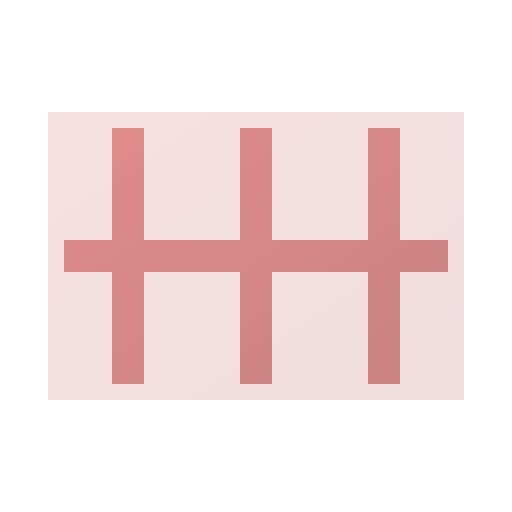
t = 0.00 s
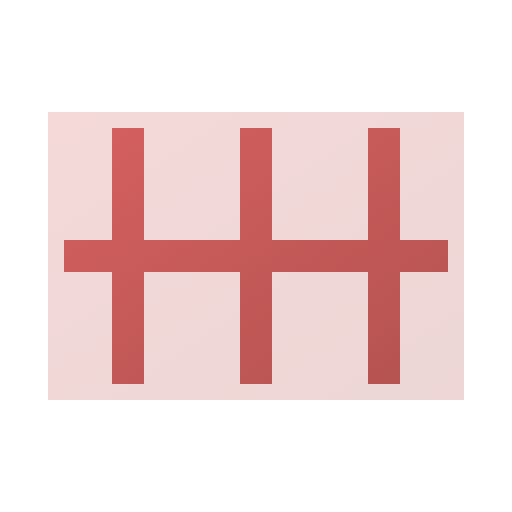
t = 0.50 s
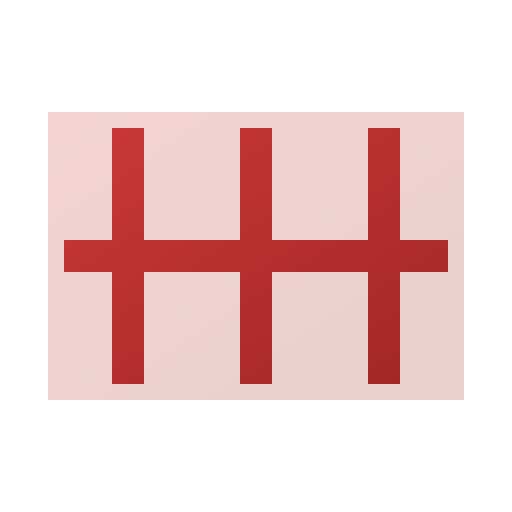
t = 1.00 s
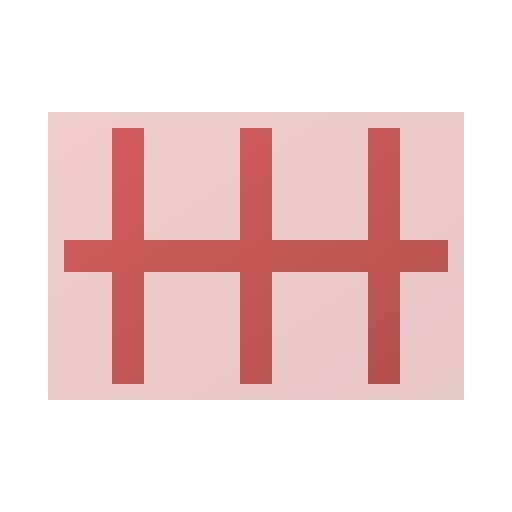
t = 1.50 s
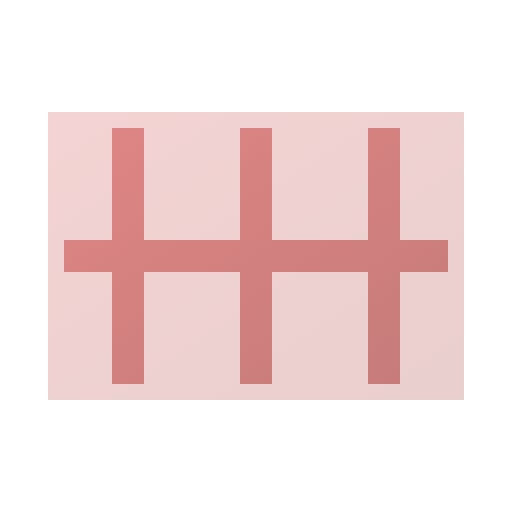
t = 2.00 s
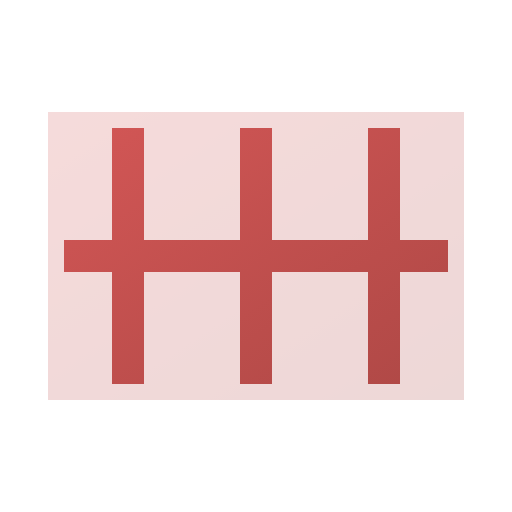
t = 2.63 s

The animated SVG that drew these frames (rendered in a browser with its animation timeline set to each time). Animation: 2 SMIL elements (animate=2); one cycle of 3.00 s, repeats indefinitely.

<svg viewBox="0 0 24 24" width="24" height="24" fill="none" xmlns="http://www.w3.org/2000/svg">
  <defs>
    <linearGradient id="npm-anim-gradient" x1="0%" y1="0%" x2="100%" y2="100%">
      <stop offset="0%" style="stop-color:#cb3837;stop-opacity:1" />
      <stop offset="100%" style="stop-color:#a02724;stop-opacity:1" />
    </linearGradient>
  </defs>
  <rect x="3" y="6" width="18" height="12" stroke="url(#npm-anim-gradient)" stroke-width="1.5" fill="url(#npm-anim-gradient)" opacity="0.15">
    <animate attributeName="opacity" values="0.15;0.25;0.15" dur="3s" repeatCount="indefinite"/>
  </rect>
  <path d="M6 6v12M12 6v12M18 6v12M3 12h18" stroke="url(#npm-anim-gradient)" stroke-width="1.5">
    <animate attributeName="opacity" values="0.5;1;0.5" dur="2s" repeatCount="indefinite"/>
  </path>
</svg>
